Run: headless pygame with SDL's dummy video driver; simulated clock (each Clock.tick advances the game by its frame time, no real sleeping); random seed 0; keys injected as events and as key.get_pressed() state; no mouse input.
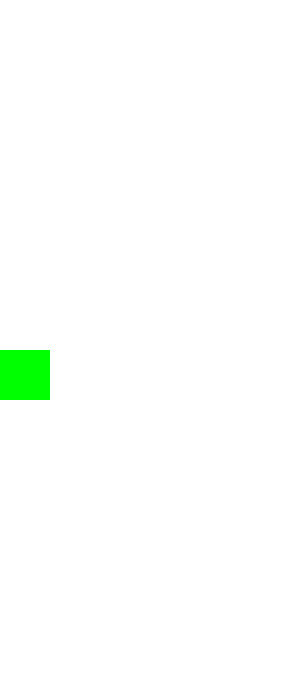
Frame 1 of 4 · flips 1–60 · no input
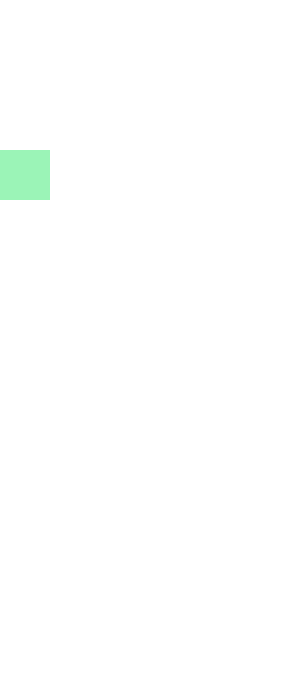
Frame 2 of 4 · flips 61–180 · tapped SPACE, RETURN · held RIGHT (→), D
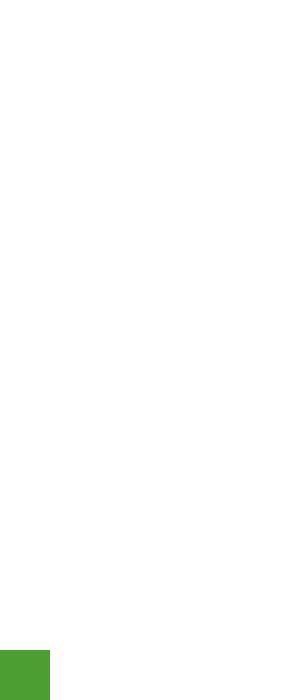
Frame 3 of 4 · flips 181–300 · held DOWN (↓), S
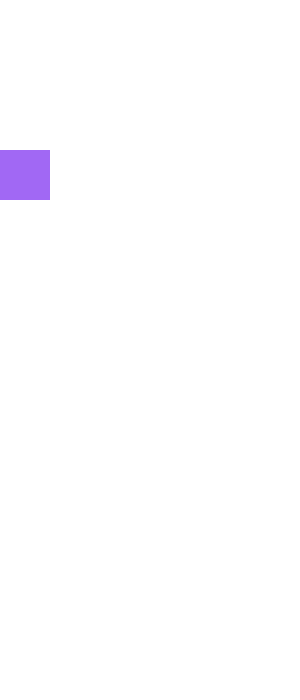
Frame 4 of 4 · flips 301–420 · held LEFT (←), A, UP (↑), W

The pygame program that drew these frames:

import pygame
import random

tl, tr, bl, br = 0, 0, 0, 0
color_list = [int(i) for i in range(0, 256)]
WIDTH = 300
HEIGHT = 700
FPS = 60

BLACK = (0, 0, 0)
WHITE = (255, 255, 255)
RED = (255, 0, 0)
GREEN = (0, 255, 0)
BLUE = (0, 0, 255)


class Player(pygame.sprite.Sprite):
    def __init__(self):
        pygame.sprite.Sprite.__init__(self)
        self.image = pygame.Surface((50, 50))
        self.image.fill(GREEN)
        self.rect = self.image.get_rect()
        self.rect.topleft = (0, 0)

    flag_hor = True
    flag_ver = True

    def update(self):
        global tl, tr, bl, br
        if Player.flag_hor:
            self.rect.x += 50
        else:
            self.rect.x -= 50

        if Player.flag_ver:
            self.rect.y -= 50
        else:
            self.rect.y += 50

        # if self.rect.right < 0:
        #     self.rect.left = WIDTH
        # if self.rect.left > WIDTH:
        #     self.rect.right = 0
        #
        # if self.rect.top < -50:
        #     self.rect.bottom = HEIGHT + 50
        # if self.rect.bottom > HEIGHT + 50:
        #     self.rect.top = -50

        if self.rect.left >= WIDTH - 50:
            self.rect.left = WIDTH - 50
            Player.flag_hor = False
        if self.rect.right <= 50:
            self.rect.right = 50
            Player.flag_hor = True
        if self.rect.top <= 0:
            self.rect.top = 0
            Player.flag_ver = False
        if self.rect.bottom >= HEIGHT:
            self.rect.bottom = HEIGHT
            Player.flag_ver = True
        if (self.rect.bottomleft == (0, WIDTH)) or (self.rect.bottomright == (WIDTH, HEIGHT)) \
                or (self.rect.topright == (WIDTH, 0)) or (self.rect.topleft == (0, 0)):
            # if self.rect.bottomleft == (0, WIDTH):
            #     bl += 1
            # if self.rect.bottomright == (WIDTH, HEIGHT):
            #     br += 1
            # if self.rect.topright == (WIDTH, 0):
            #     tr += 1
            # if self.rect.topleft == (0, 0):
            #     tl += 1
            color = (random.sample(color_list, 3))
            self.image.fill(color)


pygame.init()
pygame.mixer.init()
screen = pygame.display.set_mode((WIDTH, HEIGHT))
screen.fill(RED)
pygame.display.set_caption("My Game")
clock = pygame.time.Clock()
all_sprites = pygame.sprite.Group()
player = Player()
all_sprites.add(player)

running = True
while running:
    clock.tick(FPS)
    for event in pygame.event.get():
        if event.type == pygame.QUIT:
            print(tl, tr, bl, br, end=' ')
            running = False
    all_sprites.update()
    screen.fill(WHITE)

    all_sprites.draw(screen)
    pygame.display.flip()
